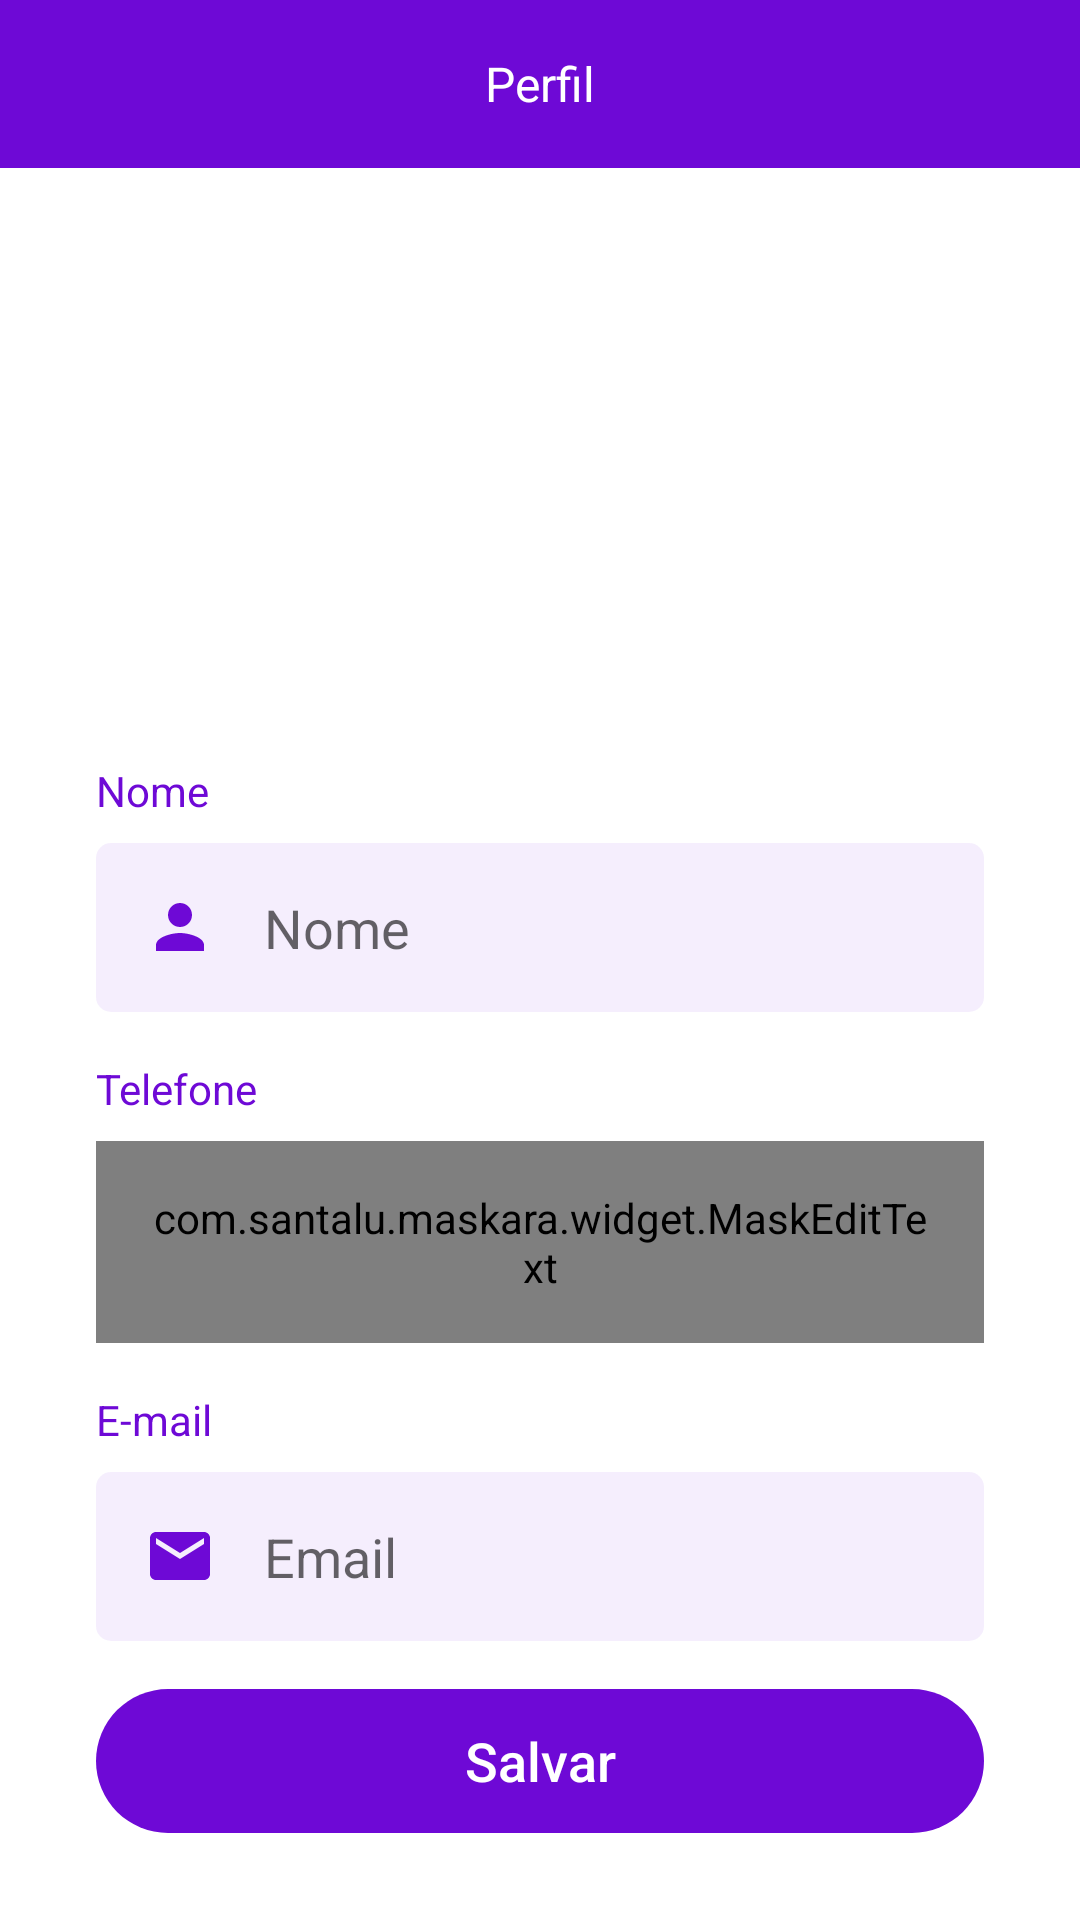

Write the Android layout XML for this screen, with the resource values it uses.
<!-- AndroidManifest.xml: application theme AppTheme -->
<!-- res/layout/activity_perfil.xml -->
<?xml version="1.0" encoding="utf-8"?>
<androidx.constraintlayout.widget.ConstraintLayout xmlns:android="http://schemas.android.com/apk/res/android"
    xmlns:app="http://schemas.android.com/apk/res-auto"
    xmlns:tools="http://schemas.android.com/tools"
    android:layout_width="match_parent"
    android:layout_height="match_parent"
    android:background="@android:color/white"
    tools:context=".activity.PerfilActivity">

    <androidx.appcompat.widget.Toolbar
        android:id="@+id/toolbar"
        android:layout_width="match_parent"
        android:layout_height="wrap_content"
        android:background="@color/colorRoxoOlx"
        app:layout_constraintEnd_toEndOf="parent"
        app:layout_constraintStart_toStartOf="parent"
        app:layout_constraintTop_toTopOf="parent"
        app:navigationIcon="@drawable/ic_back">

        <TextView
            android:id="@+id/titleToolbar"
            android:layout_width="wrap_content"
            android:layout_height="wrap_content"
            android:layout_gravity="center"
            android:textColor="@android:color/white"
            android:textSize="16sp"
            android:text="Perfil" />

    </androidx.appcompat.widget.Toolbar>

    <ScrollView
        android:layout_width="match_parent"
        android:layout_height="0dp"
        android:fillViewport="true"
        android:scrollbarThumbVertical="@null"
        app:layout_constraintBottom_toBottomOf="parent"
        app:layout_constraintEnd_toEndOf="parent"
        app:layout_constraintHorizontal_bias="0.0"
        app:layout_constraintStart_toStartOf="parent"
        app:layout_constraintTop_toBottomOf="@+id/toolbar"
        app:layout_constraintVertical_bias="0.0">

        <androidx.constraintlayout.widget.ConstraintLayout
            android:layout_width="match_parent"
            android:layout_height="wrap_content">

            <androidx.cardview.widget.CardView
                android:id="@+id/cardImagemPerfil"
                android:layout_width="wrap_content"
                android:layout_height="wrap_content"
                android:layout_marginTop="32dp"
                app:cardCornerRadius="100dp"
                app:cardElevation="0dp"
                app:layout_constraintEnd_toEndOf="parent"
                app:layout_constraintStart_toStartOf="parent"
                app:layout_constraintTop_toTopOf="parent">

                <ImageView
                    android:id="@+id/imagemPerfil"
                    android:layout_width="150dp"
                    android:layout_height="150dp"
                    android:scaleType="centerCrop"
                    android:src="@drawable/perfil"
                    app:layout_constraintEnd_toEndOf="parent"
                    app:layout_constraintHorizontal_bias="0.498"
                    app:layout_constraintStart_toStartOf="parent"
                    app:layout_constraintTop_toTopOf="parent" />

            </androidx.cardview.widget.CardView>

            <TextView
                android:id="@+id/textView5"
                android:layout_width="wrap_content"
                android:layout_height="wrap_content"
                android:layout_marginStart="32dp"
                android:layout_marginTop="16dp"
                android:text="Telefone"
                android:textColor="@color/colorRoxoOlx"
                app:layout_constraintStart_toStartOf="parent"
                app:layout_constraintTop_toBottomOf="@+id/editNome" />

            <com.santalu.maskara.widget.MaskEditText
                android:id="@+id/editTelefone"
                android:layout_width="match_parent"
                android:layout_height="wrap_content"
                android:layout_marginStart="32dp"
                android:layout_marginTop="8dp"
                android:layout_marginEnd="32dp"
                android:background="@drawable/bg_edit_mod_2"
                android:drawableStart="@drawable/ic_telefone_roxo"
                android:drawablePadding="16dp"
                android:hint="Telefone"
                android:imeOptions="actionNext"
                android:inputType="number"
                android:padding="16dp"
                android:textColor="@android:color/black"
                app:layout_constraintEnd_toEndOf="parent"
                app:layout_constraintHorizontal_bias="0.0"
                app:layout_constraintStart_toStartOf="parent"
                app:layout_constraintTop_toBottomOf="@+id/textView5"
                app:mask="(__) _____-____"
                app:maskCharacter="_"
                app:maskStyle="completable" />

            <TextView
                android:id="@+id/textView6"
                android:layout_width="wrap_content"
                android:layout_height="wrap_content"
                android:layout_marginStart="32dp"
                android:layout_marginTop="16dp"
                android:text="E-mail"
                android:textColor="@color/colorRoxoOlx"
                app:layout_constraintStart_toStartOf="parent"
                app:layout_constraintTop_toBottomOf="@+id/editTelefone" />

            <EditText
                android:id="@+id/editEmail"
                android:layout_width="match_parent"
                android:layout_height="wrap_content"
                android:layout_marginStart="32dp"
                android:layout_marginTop="8dp"
                android:layout_marginEnd="32dp"
                android:background="@drawable/bg_edit_mod_2"
                android:drawableStart="@drawable/ic_email"
                android:drawablePadding="16dp"
                android:enabled="false"
                android:hint="Email"
                android:imeOptions="actionNext"
                android:inputType="textEmailAddress"
                android:maxLines="1"
                android:padding="16dp"
                android:textColor="@android:color/black"
                app:layout_constraintEnd_toEndOf="parent"
                app:layout_constraintHorizontal_bias="0.0"
                app:layout_constraintStart_toStartOf="parent"
                app:layout_constraintTop_toBottomOf="@+id/textView6" />

            <TextView
                android:id="@+id/textView4"
                android:layout_width="wrap_content"
                android:layout_height="wrap_content"
                android:layout_marginStart="32dp"
                android:layout_marginTop="16dp"
                android:text="Nome"
                android:textColor="@color/colorRoxoOlx"
                app:layout_constraintStart_toStartOf="parent"
                app:layout_constraintTop_toBottomOf="@+id/cardImagemPerfil" />

            <EditText
                android:id="@+id/editNome"
                android:layout_width="match_parent"
                android:layout_height="wrap_content"
                android:layout_marginStart="32dp"
                android:layout_marginTop="8dp"
                android:layout_marginEnd="32dp"
                android:background="@drawable/bg_edit_mod_2"
                android:drawableStart="@drawable/ic_person_roxo"
                android:drawablePadding="16dp"
                android:hint="Nome"
                android:imeOptions="actionNext"
                android:inputType="text|textNoSuggestions"
                android:maxLines="1"
                android:padding="16dp"
                android:textColor="@android:color/black"
                app:layout_constraintEnd_toEndOf="parent"
                app:layout_constraintHorizontal_bias="0.0"
                app:layout_constraintStart_toStartOf="parent"
                app:layout_constraintTop_toBottomOf="@+id/textView4" />

            <Button
                android:id="@+id/btnSalvar"
                android:layout_width="match_parent"
                android:layout_height="wrap_content"
                android:layout_marginStart="32dp"
                android:layout_marginTop="16dp"
                android:layout_marginEnd="32dp"
                android:layout_marginBottom="80dp"
                android:background="@drawable/bg_btn"
                android:backgroundTint="@color/colorRoxoOlx"
                android:text="Salvar"
                android:textAllCaps="false"
                android:textColor="@android:color/white"
                android:textSize="18sp"
                app:layout_constraintBottom_toBottomOf="parent"
                app:layout_constraintEnd_toEndOf="parent"
                app:layout_constraintHorizontal_bias="0.0"
                app:layout_constraintStart_toStartOf="parent"
                app:layout_constraintTop_toBottomOf="@+id/editEmail"
                app:layout_constraintVertical_bias="0.0" />

            <ProgressBar
                android:id="@+id/progressBar"
                android:layout_width="wrap_content"
                android:layout_height="wrap_content"
                android:layout_marginTop="8dp"
                android:indeterminateTint="@color/colorRoxoOlx"
                android:visibility="gone"
                app:layout_constraintEnd_toEndOf="parent"
                app:layout_constraintStart_toStartOf="parent"
                app:layout_constraintTop_toBottomOf="@+id/btnSalvar"
                tools:visibility="visible" />

        </androidx.constraintlayout.widget.ConstraintLayout>

    </ScrollView>

</androidx.constraintlayout.widget.ConstraintLayout>
<!-- resources referenced by this layout -->
<resources>
  <color name="colorRoxoOlx">#6e09d6</color>
  <!-- drawable bg_btn (drawable) -->
  <?xml version="1.0" encoding="utf-8"?>
  <shape xmlns:android="http://schemas.android.com/apk/res/android"
      android:shape="rectangle">
  
  
      <corners android:radius="100in"/>
  
  </shape>
  <!-- drawable bg_edit_mod_2 (drawable) -->
  <?xml version="1.0" encoding="utf-8"?>
  <shape xmlns:android="http://schemas.android.com/apk/res/android">
  
      <solid android:color="#116e09d6"/>
      <corners android:radius="5dp"/>
  
  </shape>
  <!-- drawable ic_email (drawable) -->
  <vector xmlns:android="http://schemas.android.com/apk/res/android"
      android:width="24dp"
      android:height="24dp"
      android:viewportWidth="24"
      android:viewportHeight="24">
    <path
        android:fillColor="@color/colorRoxoOlx"
        android:pathData="M20,4L4,4c-1.1,0 -1.99,0.9 -1.99,2L2,18c0,1.1 0.9,2 2,2h16c1.1,0 2,-0.9 2,-2L22,6c0,-1.1 -0.9,-2 -2,-2zM20,8l-8,5 -8,-5L4,6l8,5 8,-5v2z"/>
  </vector>
  <!-- drawable ic_person_roxo (drawable) -->
  <vector xmlns:android="http://schemas.android.com/apk/res/android"
      android:width="24dp"
      android:height="24dp"
      android:viewportWidth="24"
      android:viewportHeight="24">
    <path
        android:fillColor="@color/colorRoxoOlx"
        android:pathData="M12,12c2.21,0 4,-1.79 4,-4s-1.79,-4 -4,-4 -4,1.79 -4,4 1.79,4 4,4zM12,14c-2.67,0 -8,1.34 -8,4v2h16v-2c0,-2.66 -5.33,-4 -8,-4z"/>
  </vector>
  <!-- drawable ic_telefone_roxo (drawable) -->
  <vector xmlns:android="http://schemas.android.com/apk/res/android"
      android:width="24dp"
      android:height="24dp"
      android:viewportWidth="24"
      android:viewportHeight="24">
    <path
        android:fillColor="@color/colorRoxoOlx"
        android:pathData="M20.01,15.38c-1.23,0 -2.42,-0.2 -3.53,-0.56 -0.35,-0.12 -0.74,-0.03 -1.01,0.24l-1.57,1.97c-2.83,-1.35 -5.48,-3.9 -6.89,-6.83l1.95,-1.66c0.27,-0.28 0.35,-0.67 0.24,-1.02 -0.37,-1.11 -0.56,-2.3 -0.56,-3.53 0,-0.54 -0.45,-0.99 -0.99,-0.99H4.19C3.65,3 3,3.24 3,3.99 3,13.28 10.73,21 20.01,21c0.71,0 0.99,-0.63 0.99,-1.18v-3.45c0,-0.54 -0.45,-0.99 -0.99,-0.99z"/>
  </vector>
  <style name="AppTheme" parent="Theme.AppCompat.Light.NoActionBar">
          
          <item name="colorPrimary">@color/colorPrimary</item>
          <item name="colorPrimaryDark">@color/colorRoxoOlx</item>
          <item name="colorAccent">@android:color/black</item>
      </style>
  <color name="colorPrimary">#FED32C</color>
</resources>
